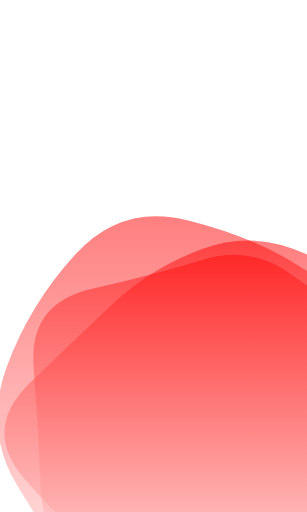
t = 0.00 s
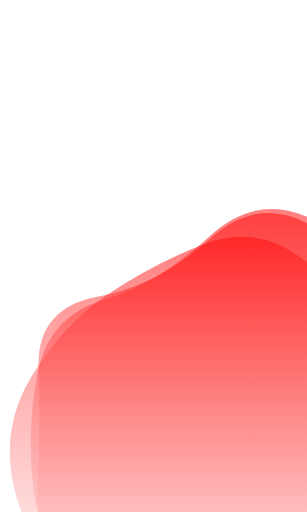
t = 1.13 s
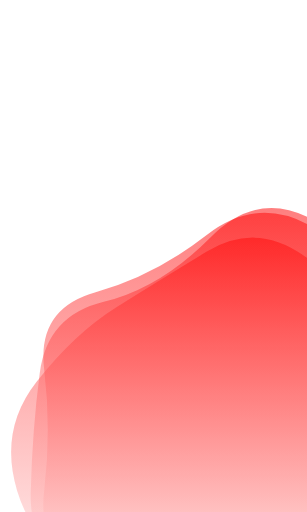
t = 1.88 s
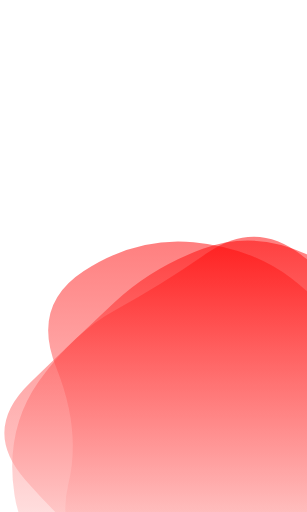
t = 3.00 s
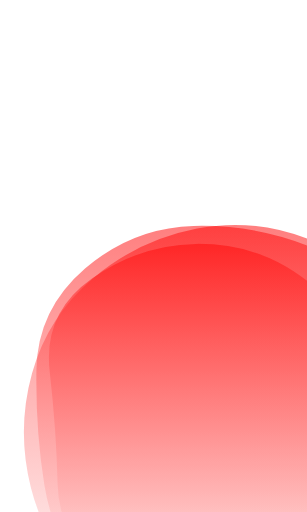
t = 4.13 s
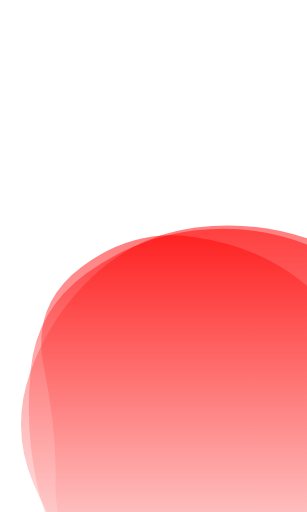
t = 4.88 s

The animated SVG that drew these frames (rendered in a browser with its animation timeline set to each time). Animation: 3 SMIL elements (animate=3); one cycle of 6.00 s, repeats indefinitely.

<svg version="1.1" xmlns="http://www.w3.org/2000/svg" viewBox="170 170 300 500" width="100%" id="blobSvg" filter="blur(0px)" style="opacity: 1;" transform="rotate(180)">
                        <defs>
                        <linearGradient id="gradient" x1="0%" y1="0%" x2="0%" y2="100%">
                            <stop offset="0%" style="stop-color: rgb(255, 255, 255);"></stop>
                            <stop offset="100%" style="stop-color: rgb(255, 0, 0);"></stop>
                        </linearGradient>
                        </defs>
                        
                    <path id="blob" fill="url(#gradient)" style="opacity: 0.5;"><animate attributeName="d" dur="6s" repeatCount="indefinite" values="M437.20545,311.82292Q441.89352,373.64584,380.77431,387.66608Q319.65509,401.68633,271.82754,416.34317Q224,431,184.22569,401.27431Q144.45139,371.54861,81.45601,344.74769Q18.46064,317.94676,58.87153,261.64584Q99.28242,205.34491,102.46413,144.38253Q105.64584,83.42014,164.05961,69.5926Q222.47338,55.76506,274.24769,69.97338Q326.02199,84.18171,376.989,109.95139Q427.95601,135.72107,430.23669,192.86053Q432.51737,250,437.20545,311.82292Z;M430.80624,308.72934Q432.1339,367.45868,372.72647,377.66948Q313.31905,387.88027,263.72647,442.80911Q214.1339,497.73795,154.61821,463.08837Q95.10253,428.43879,60.15953,372.16526Q25.21653,315.89174,60.3661,260.16239Q95.51568,204.43305,120.04418,166.21939Q144.57268,128.00574,181.94874,82.19376Q219.32479,36.38179,273.74216,57.19376Q328.15953,78.00574,384.05413,102.85329Q439.94874,127.70084,434.71366,188.85042Q429.47858,250,430.80624,308.72934Z;M415.01911,310.8863Q439.5452,371.7726,388.0904,405.2945Q336.6356,438.8164,280.7726,433.452Q224.9096,428.08761,185.95759,398.74511Q147.00559,369.40261,129.05219,330.15471Q111.09878,290.9068,102.89189,247.863Q94.68499,204.8192,97.4315,140.3164Q100.17801,75.81361,160.4068,60.51771Q220.6356,45.22181,275.226,60.1356Q329.8164,75.04939,372.9534,109.3658Q416.0904,143.6822,403.29171,196.8411Q390.49301,250,415.01911,310.8863Z;M440.89145,308.17188Q431.49014,366.34375,386.51892,408.54441Q341.5477,450.74507,280.86143,454.67188Q220.17516,458.59868,161.4046,439.6065Q102.63404,420.61431,74.24712,365.23068Q45.86019,309.84704,51.25164,251.37253Q56.64309,192.89803,94.98232,154.25946Q133.32155,115.62089,180.13528,103.21957Q226.94901,90.81826,286.5366,64.96012Q346.12418,39.10197,382.33594,90.33923Q418.5477,141.57648,434.42023,195.78824Q450.29277,250,440.89145,308.17188Z;M437.20545,311.82292Q441.89352,373.64584,380.77431,387.66608Q319.65509,401.68633,271.82754,416.34317Q224,431,184.22569,401.27431Q144.45139,371.54861,81.45601,344.74769Q18.46064,317.94676,58.87153,261.64584Q99.28242,205.34491,102.46413,144.38253Q105.64584,83.42014,164.05961,69.5926Q222.47338,55.76506,274.24769,69.97338Q326.02199,84.18171,376.989,109.95139Q427.95601,135.72107,430.23669,192.86053Q432.51737,250,437.20545,311.82292Z"></animate></path><path id="blob" fill="url(#gradient)" style="opacity: 0.5;"><animate attributeName="d" dur="6s" repeatCount="indefinite" values="M463.5,311.5Q441,373,396,422Q351,471,287,455Q223,439,179,411Q135,383,79,350Q23,317,51.5,258.5Q80,200,94,143.5Q108,87,162,49.5Q216,12,281.5,24.5Q347,37,383.5,89Q420,141,453,195.5Q486,250,463.5,311.5Z;M432.03478,297.56957Q398.46218,345.13914,356.36479,367.83696Q314.26739,390.53478,267.26739,423.085Q220.26739,455.63521,175.78826,421.28282Q131.30913,386.93043,88.83152,348.48609Q46.35391,310.04174,68.21174,256.28131Q90.06957,202.52087,95.17544,139.65457Q100.28131,76.78826,162.38717,74.23956Q224.49304,71.69087,270.52087,88.04326Q316.5487,104.39565,381.35239,113.97913Q446.15608,123.56261,455.88173,186.78131Q465.60739,250,432.03478,297.56957Z;M440.79254,295.90011Q393.21514,341.80021,357.53347,375.20746Q321.85181,408.61471,271.82218,427.01866Q221.79254,445.4226,171.55544,422.09659Q121.31834,398.77057,68.79254,358.84083Q16.26674,318.91109,38.15202,256.60373Q60.03731,194.29637,79.65586,134.88912Q99.27441,75.48187,157.19648,42.12622Q215.11855,8.77057,268.67782,50.11855Q322.2371,91.46653,362.16684,121.87761Q402.09659,152.2887,445.23326,201.14435Q488.36994,250,440.79254,295.90011Z;M415.01911,310.8863Q439.5452,371.7726,388.0904,405.2945Q336.6356,438.8164,280.7726,433.452Q224.9096,428.08761,185.95759,398.74511Q147.00559,369.40261,129.05219,330.15471Q111.09878,290.9068,102.89189,247.863Q94.68499,204.8192,97.4315,140.3164Q100.17801,75.81361,160.4068,60.51771Q220.6356,45.22181,275.226,60.1356Q329.8164,75.04939,372.9534,109.3658Q416.0904,143.6822,403.29171,196.8411Q390.49301,250,415.01911,310.8863Z;M463.5,311.5Q441,373,396,422Q351,471,287,455Q223,439,179,411Q135,383,79,350Q23,317,51.5,258.5Q80,200,94,143.5Q108,87,162,49.5Q216,12,281.5,24.5Q347,37,383.5,89Q420,141,453,195.5Q486,250,463.5,311.5Z"></animate></path><path id="blob" fill="url(#gradient)" style="opacity: 0.5;"><animate attributeName="d" dur="6s" repeatCount="indefinite" values="M440.79254,295.90011Q393.21514,341.80021,357.53347,375.20746Q321.85181,408.61471,271.82218,427.01866Q221.79254,445.4226,171.55544,422.09659Q121.31834,398.77057,68.79254,358.84083Q16.26674,318.91109,38.15202,256.60373Q60.03731,194.29637,79.65586,134.88912Q99.27441,75.48187,157.19648,42.12622Q215.11855,8.77057,268.67782,50.11855Q322.2371,91.46653,362.16684,121.87761Q402.09659,152.2887,445.23326,201.14435Q488.36994,250,440.79254,295.90011Z;M430.80624,308.72934Q432.1339,367.45868,372.72647,377.66948Q313.31905,387.88027,263.72647,442.80911Q214.1339,497.73795,154.61821,463.08837Q95.10253,428.43879,60.15953,372.16526Q25.21653,315.89174,60.3661,260.16239Q95.51568,204.43305,120.04418,166.21939Q144.57268,128.00574,181.94874,82.19376Q219.32479,36.38179,273.74216,57.19376Q328.15953,78.00574,384.05413,102.85329Q439.94874,127.70084,434.71366,188.85042Q429.47858,250,430.80624,308.72934Z;M432.03478,297.56957Q398.46218,345.13914,356.36479,367.83696Q314.26739,390.53478,267.26739,423.085Q220.26739,455.63521,175.78826,421.28282Q131.30913,386.93043,88.83152,348.48609Q46.35391,310.04174,68.21174,256.28131Q90.06957,202.52087,95.17544,139.65457Q100.28131,76.78826,162.38717,74.23956Q224.49304,71.69087,270.52087,88.04326Q316.5487,104.39565,381.35239,113.97913Q446.15608,123.56261,455.88173,186.78131Q465.60739,250,432.03478,297.56957Z;M440.89145,308.17188Q431.49014,366.34375,386.51892,408.54441Q341.5477,450.74507,280.86143,454.67188Q220.17516,458.59868,161.4046,439.6065Q102.63404,420.61431,74.24712,365.23068Q45.86019,309.84704,51.25164,251.37253Q56.64309,192.89803,94.98232,154.25946Q133.32155,115.62089,180.13528,103.21957Q226.94901,90.81826,286.5366,64.96012Q346.12418,39.10197,382.33594,90.33923Q418.5477,141.57648,434.42023,195.78824Q450.29277,250,440.89145,308.17188Z;M440.79254,295.90011Q393.21514,341.80021,357.53347,375.20746Q321.85181,408.61471,271.82218,427.01866Q221.79254,445.4226,171.55544,422.09659Q121.31834,398.77057,68.79254,358.84083Q16.26674,318.91109,38.15202,256.60373Q60.03731,194.29637,79.65586,134.88912Q99.27441,75.48187,157.19648,42.12622Q215.11855,8.77057,268.67782,50.11855Q322.2371,91.46653,362.16684,121.87761Q402.09659,152.2887,445.23326,201.14435Q488.36994,250,440.79254,295.90011Z"></animate></path></svg>